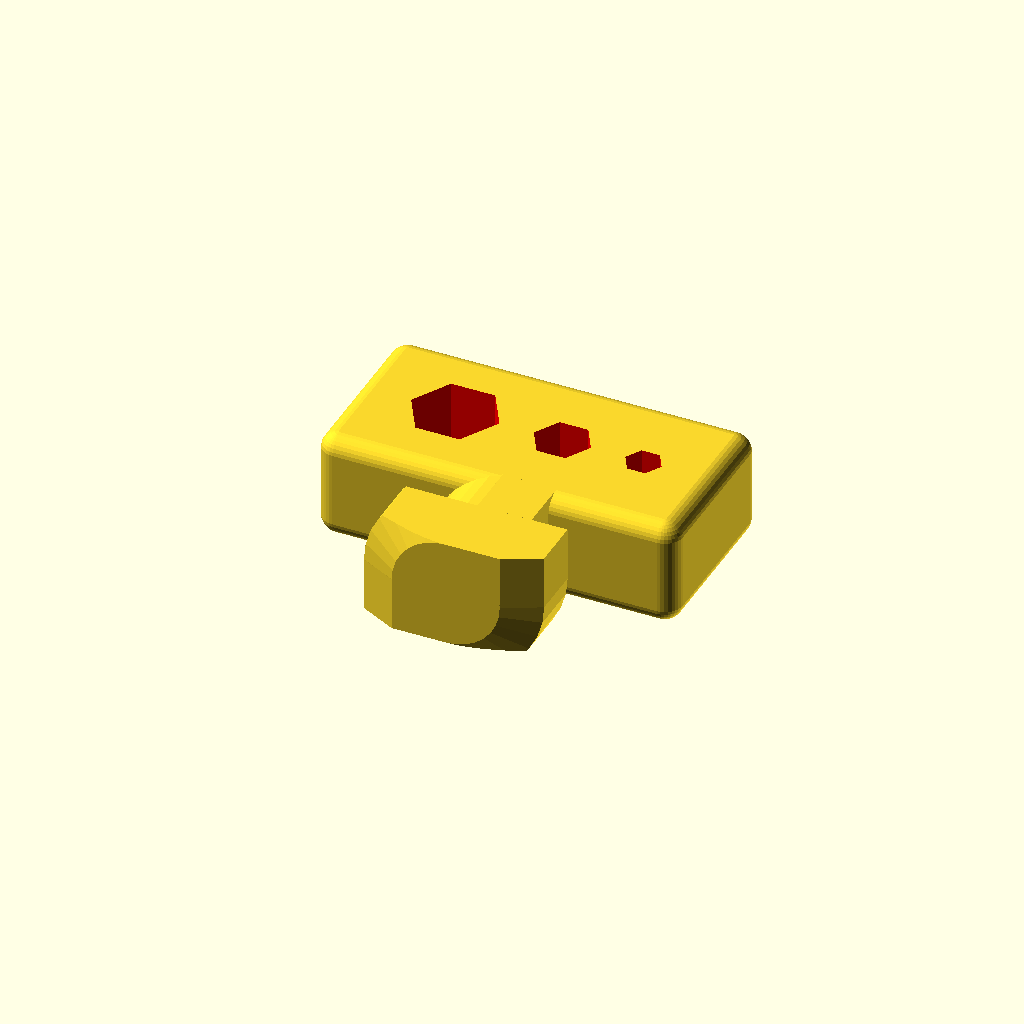
Cell 1: rendered with the file's own defaults.
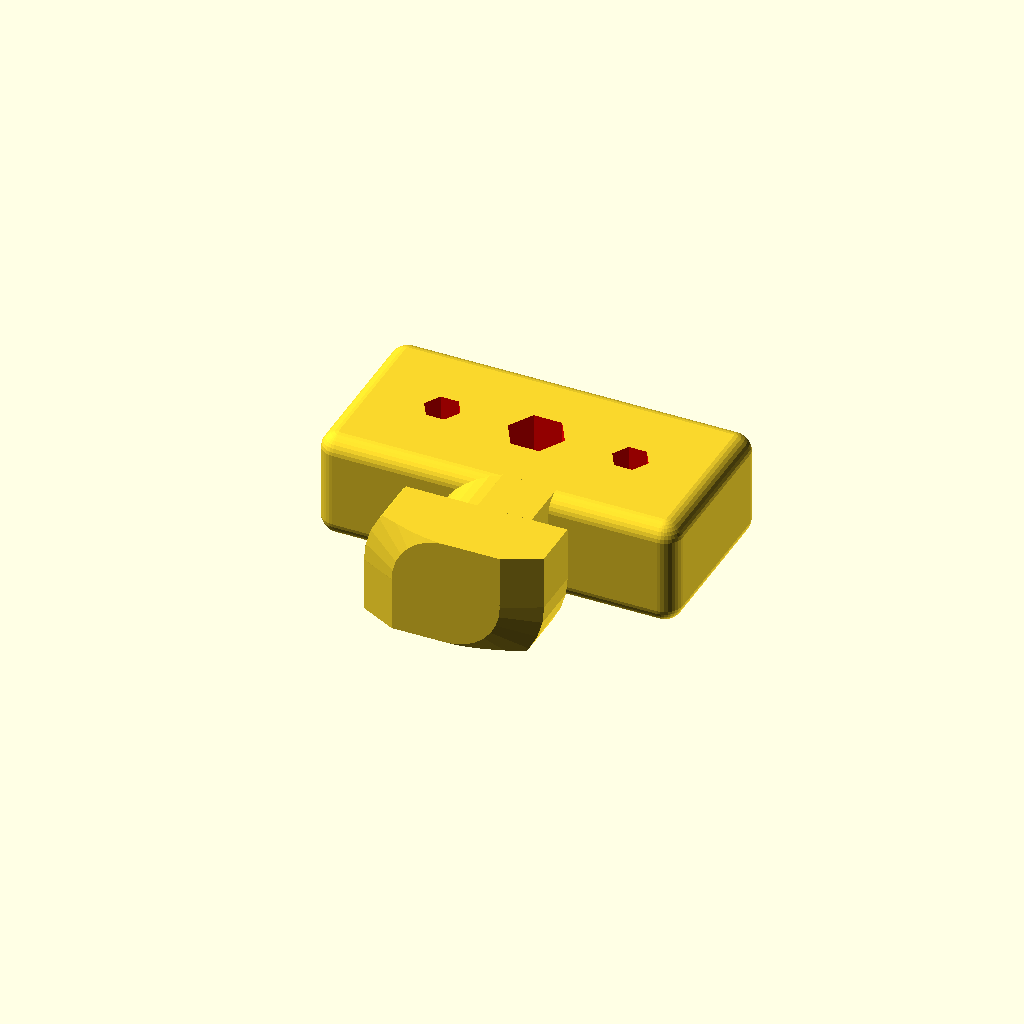
Cell 2: hex1 = 1.5 (everything else at default).
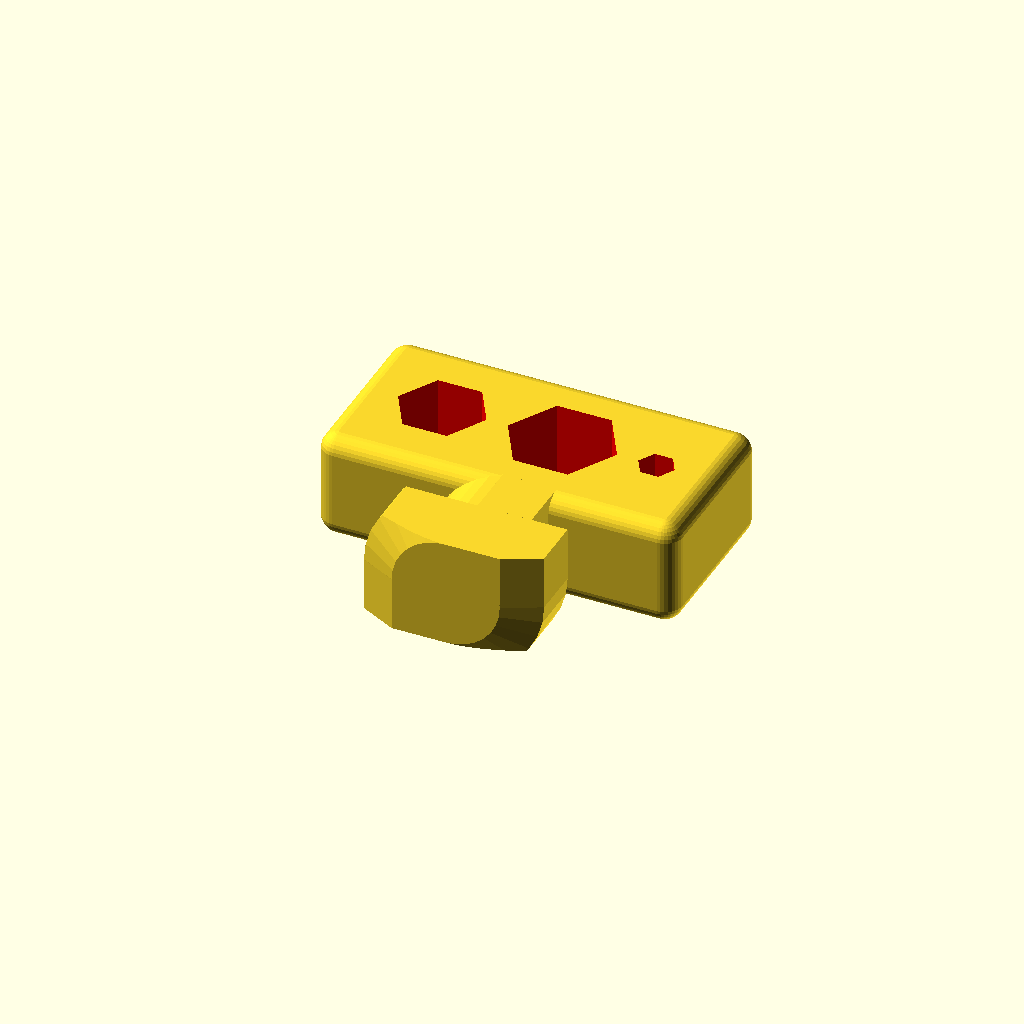
Cell 3: hex2 = 5 (everything else at default).
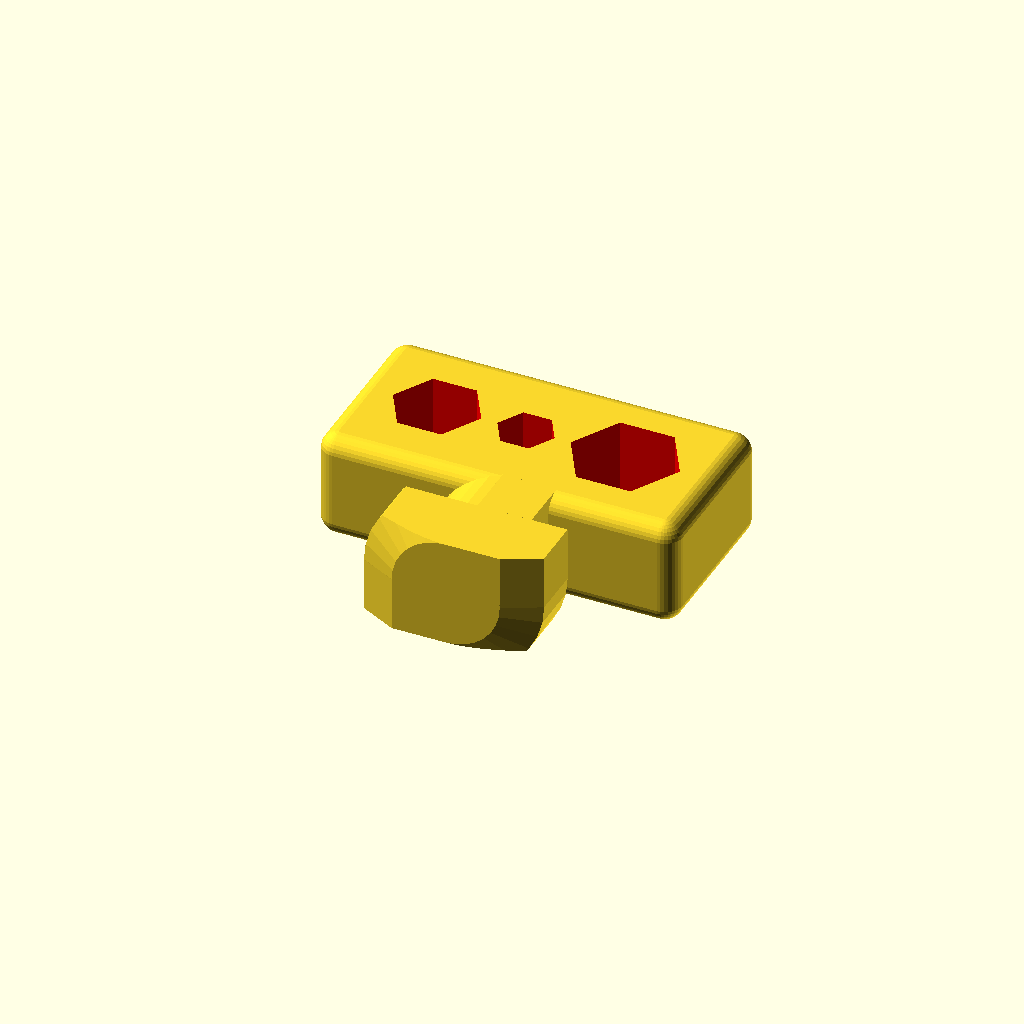
Cell 4: hex3 = 5 (everything else at default).
One fixed orthographic camera (rotation 55°, 0°, 25°; colour scheme Cornfield) for every cell.
The OpenSCAD source (inputs/thingiverse/files/thing-1375996/files/hex-key-holder.scad):
// Customizable hex key holder

// diameter for key #1
hex1 = 4; // [1.5:0.5:5]

// diameter for key #2 
hex2 = 2.5; //[1.5:0.5:5]

// diameter for key #3
hex3 = 1.5; //[1.5:0.5:5]

// tolerance for the print
tolerance = 0.25;

/*[Hidden]*/
$fn=32;


// Lets build it
block();

module hexHole(h){
    h = h+tolerance;
    face = (h)/sqrt(3);
    
    color("red")
    union(){
        cube([h/sqrt(3),h,8], center = true);
        rotate(60) cube([face,h,8], center = true);
        rotate(120) cube([face,h,8], center = true);
    }
}

function d(h=5) = 2*h/sqrt(3);

module hexHoles(){
    space = (18-d(hex1)-d(hex2)-d(hex3))/4;

    translate([-9+space+d(hex1)/2,0,0])
    hexHole(hex1);

    translate([-9+2*space+d(hex1)+d(hex2)/2,0,0])
    hexHole(hex2);

    translate([-9+3*space+d(hex1)+d(hex2)+d(hex3)/2,0,0])
    hexHole(hex3);
}


module block(){
    union(){
        // BODY
        difference(){
            minkowski(){
                sphere(1);
                
                translate([0,0,0])
                cube([18,8,4], center = true);
            }
            
            hexHoles();
        }
        // NECK
        union(){
            translate([0,-5.5,0]) 
            rotate([90,0,0]) 
            cylinder(h=3, r=3, center=true);
            
            translate([0,-7,0]) 
            cube([3, 3,3], center = false);

            translate([-3,-7,-3]) 
            cube([3,3,3], center = false);

        }
        // HEAD
        intersection(){
            union(){
                translate([0,-9.8,0]) 
                rotate([-90,0,0]) 
                cylinder(h=2.8, r=5, center=false);
                
                translate([0,-9.8,0]) 
                cube([5, 2.8,5], center = false);

                translate([-5,-9.8,-5])  
                cube([5, 2.8,5], center = false);
                
                union(){
                    intersection(){
                        translate([0,-9.8,0])
                        rotate([90,0,0])
                        linear_extrude(height = 1, scale = 0.6)
                        square([10, 10], center = true);
                        
                        union(){
                            translate([0,-10.8,0])
                            cube([5, 1,5], center=false);
                            
                            translate([-5,-10.8,-5])
                            cube([5,1,5], center=false);
                        }
                    }
                    translate([0,-9.8,0])
                    rotate([90,0,0])
                    linear_extrude(height = 1, scale = 0.6)
                    circle(5, center = true);
                }
            }

            translate([-5,-10.8,-3])
            cube([10,3.8,6], center = false);
        }
    }
}
echo(version=version());
Customizer parameters (derived from the source; name, type, default, range or options):
hex1: number, default 4, range 1.5 to 5, step 0.5
hex2: number, default 2.5, range 1.5 to 5, step 0.5
hex3: number, default 1.5, range 1.5 to 5, step 0.5
tolerance: number, default 0.25
